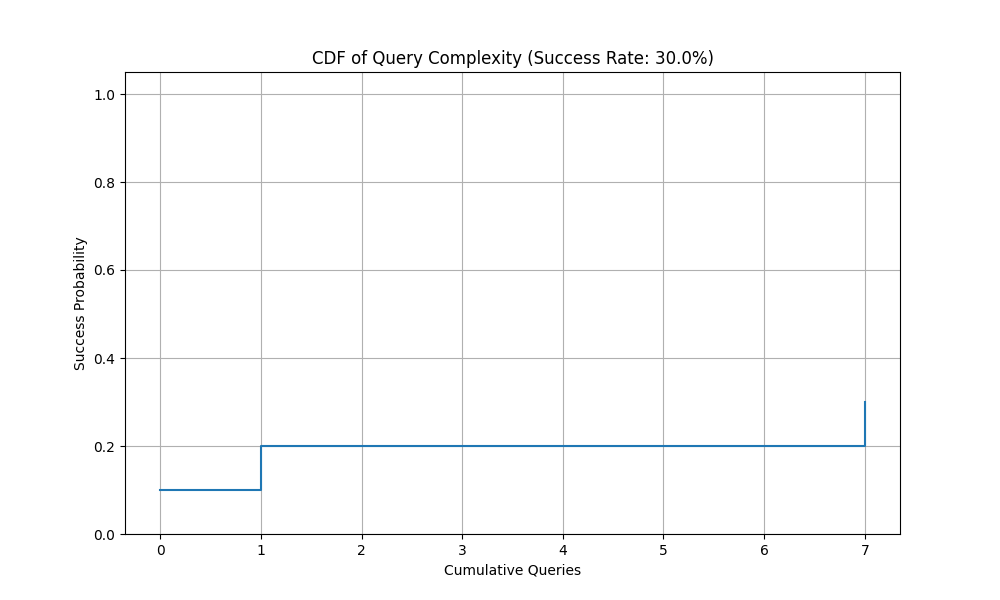

Values plotted in this chart, from the file beside it:
Queries, Success_Probability
0, 0.1
1, 0.2
7, 0.3
